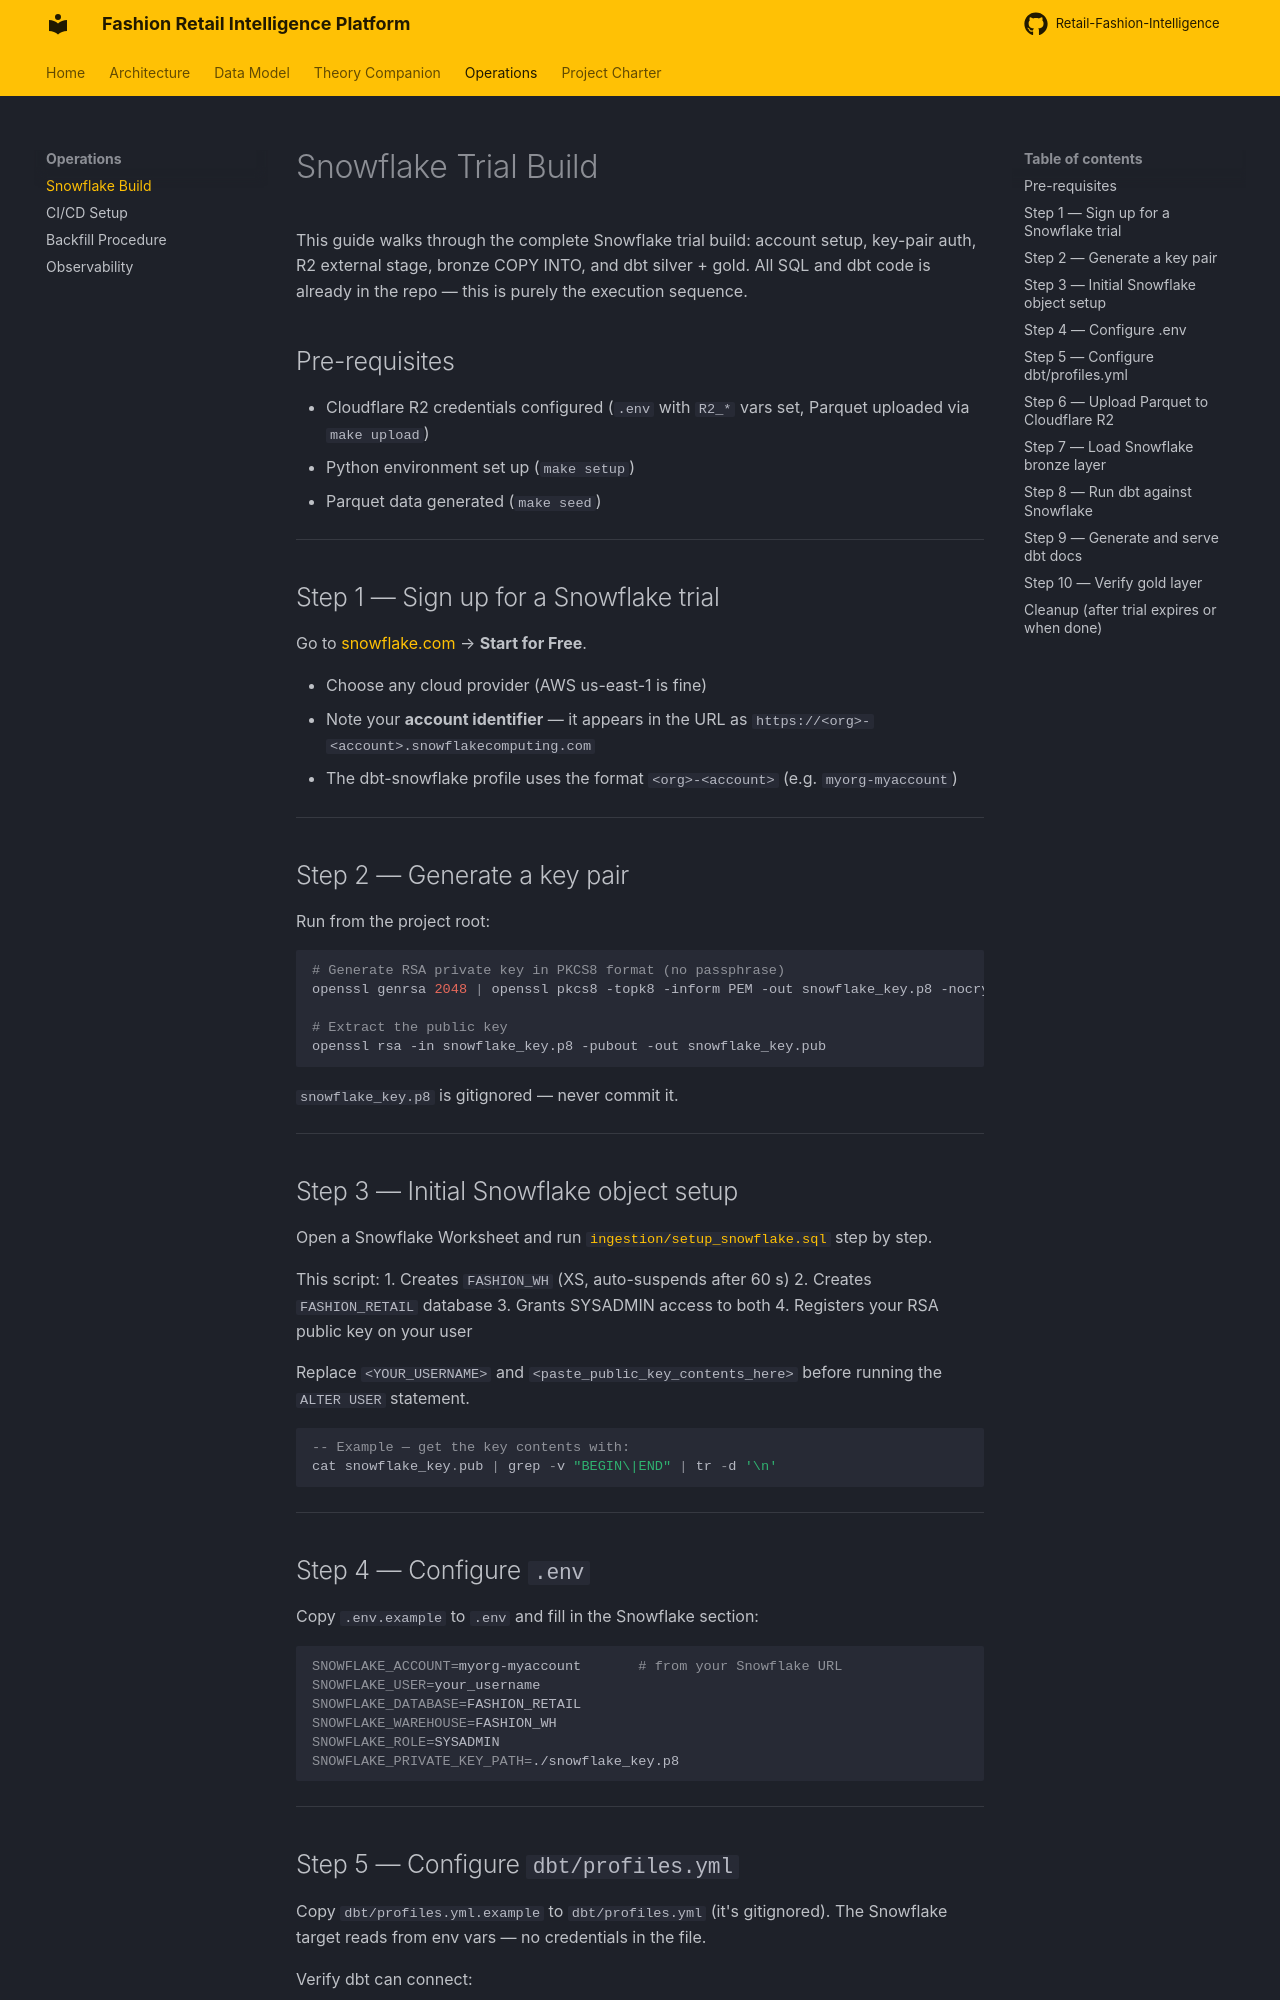

repository: swapniljoijode/Retail-Fashion-Intelligence · page: snowflake_setup/index.html · generator: mkdocs

# Snowflake Trial Build

This guide walks through the complete Snowflake trial build: account setup, key-pair auth, R2 external stage, bronze COPY INTO, and dbt silver + gold. All SQL and dbt code is already in the repo — this is purely the execution sequence.

## Pre-requisites

- Cloudflare R2 credentials configured (`.env` with `R2_*` vars set, Parquet uploaded via `make upload`)
- Python environment set up (`make setup`)
- Parquet data generated (`make seed`)

---

## Step 1 — Sign up for a Snowflake trial

Go to [snowflake.com](https://www.snowflake.com) → **Start for Free**.

- Choose any cloud provider (AWS us-east-1 is fine)
- Note your **account identifier** — it appears in the URL as `https://<org>-<account>.snowflakecomputing.com`
- The dbt-snowflake profile uses the format `<org>-<account>` (e.g. `myorg-myaccount`)

---

## Step 2 — Generate a key pair

Run from the project root:

```bash
# Generate RSA private key in PKCS8 format (no passphrase)
openssl genrsa 2048 | openssl pkcs8 -topk8 -inform PEM -out snowflake_key.p8 -nocrypt

# Extract the public key
openssl rsa -in snowflake_key.p8 -pubout -out snowflake_key.pub
```

`snowflake_key.p8` is gitignored — never commit it.

---

## Step 3 — Initial Snowflake object setup

Open a Snowflake Worksheet and run [`ingestion/setup_snowflake.sql`](../ingestion/setup_snowflake.sql) step by step.

This script:
1. Creates `FASHION_WH` (XS, auto-suspends after 60 s)
2. Creates `FASHION_RETAIL` database
3. Grants SYSADMIN access to both
4. Registers your RSA public key on your user

Replace `<YOUR_USERNAME>` and `<paste_public_key_contents_here>` before running the `ALTER USER` statement.

```sql
-- Example — get the key contents with:
cat snowflake_key.pub | grep -v "BEGIN\|END" | tr -d '\n'
```

---

## Step 4 — Configure `.env`

Copy `.env.example` to `.env` and fill in the Snowflake section:

```bash
SNOWFLAKE_ACCOUNT=myorg-myaccount       # from your Snowflake URL
SNOWFLAKE_USER=your_username
SNOWFLAKE_DATABASE=FASHION_RETAIL
SNOWFLAKE_WAREHOUSE=FASHION_WH
SNOWFLAKE_ROLE=SYSADMIN
SNOWFLAKE_PRIVATE_KEY_PATH=./snowflake_key.p8
```

---
